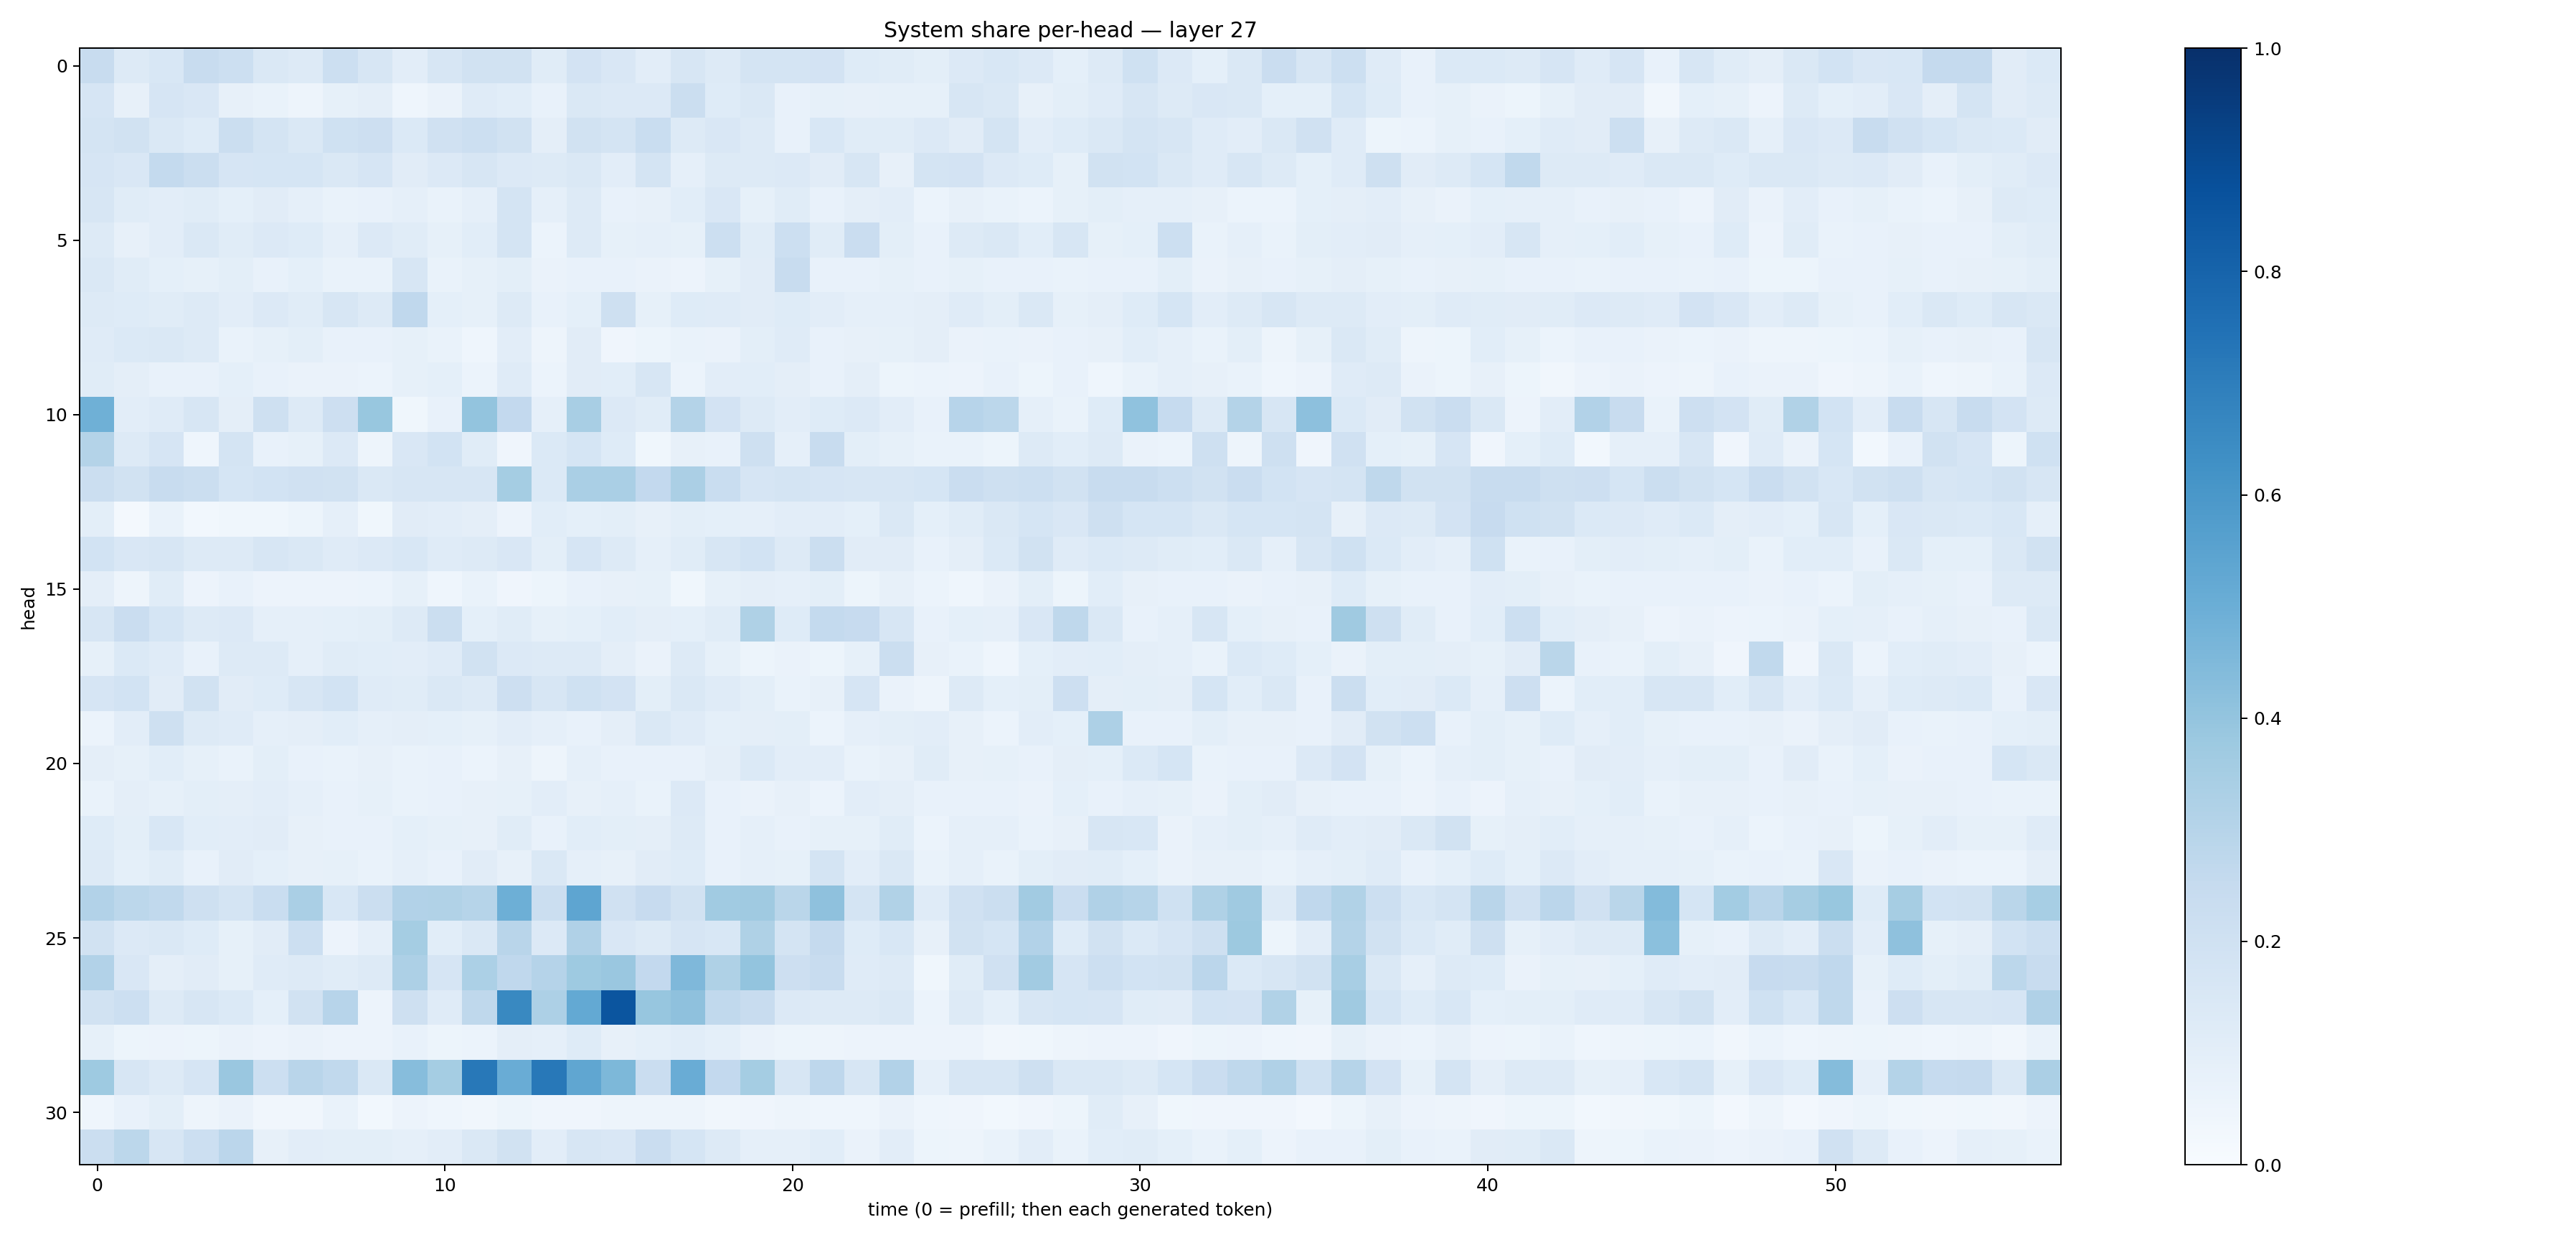

The file beside this chart, header and first rows:
0.23639192, 0.1312039, 0.15412724, 0.23487219, 0.21545899, 0.1411077, 0.12912288, 0.21593113, 0.16102174, 0.10505015, 0.16111784, 0.18759228, 0.19318756, 0.11551992, 0.18160555, 0.1488926, 0.10338665, 0.15803733, 0.12734528, 0.17942025, 0.17797738, 0.18200938, 0.124015294, 0.11344974
0.1649, 0.07873, 0.1644, 0.1503, 0.08199, 0.06885, 0.04756, 0.08527, 0.09455, 0.04361, 0.06547, 0.1206, 0.1083, 0.07182, 0.1429, 0.1341, 0.1329, 0.2209, 0.1213, 0.148, 0.07434, 0.08413, 0.07969, 0.0849
0.1777, 0.1932, 0.1408, 0.1236, 0.2247, 0.1752, 0.141, 0.1997, 0.2145, 0.1381, 0.1971, 0.2172, 0.1932, 0.09473, 0.1925, 0.1786, 0.2323, 0.1296, 0.1501, 0.129, 0.07141, 0.1524, 0.1139, 0.1147
0.1663, 0.1503, 0.2566, 0.2251, 0.1671, 0.1699, 0.1707, 0.141, 0.1662, 0.1121, 0.1355, 0.164, 0.1332, 0.131, 0.1436, 0.1033, 0.1796, 0.08906, 0.1317, 0.1261, 0.1331, 0.112, 0.1576, 0.08126
0.1567, 0.1167, 0.1051, 0.115, 0.09176, 0.1123, 0.08757, 0.07018, 0.07637, 0.08978, 0.07018, 0.08732, 0.1768, 0.08711, 0.1306, 0.07395, 0.08136, 0.1058, 0.1509, 0.08396, 0.1139, 0.07057, 0.09724, 0.1039
0.1266, 0.07893, 0.1028, 0.1457, 0.114, 0.1347, 0.1234, 0.0876, 0.133, 0.1151, 0.08467, 0.1068, 0.174, 0.0619, 0.1294, 0.08368, 0.08647, 0.08555, 0.2149, 0.1158, 0.2172, 0.1148, 0.2278, 0.1015
0.1459, 0.1156, 0.09363, 0.08405, 0.1012, 0.07429, 0.09272, 0.06662, 0.06858, 0.157, 0.07, 0.08399, 0.1006, 0.0653, 0.07614, 0.07384, 0.06605, 0.05735, 0.08245, 0.1094, 0.2385, 0.07592, 0.07686, 0.08536
0.1288, 0.1216, 0.1154, 0.1267, 0.1032, 0.1349, 0.1171, 0.1602, 0.1261, 0.266, 0.09306, 0.08343, 0.1252, 0.07307, 0.09156, 0.2032, 0.08406, 0.1222, 0.1184, 0.1118, 0.1224, 0.1018, 0.08662, 0.08884
0.1206, 0.1384, 0.1456, 0.1275, 0.06956, 0.08556, 0.09998, 0.07488, 0.07629, 0.08546, 0.06864, 0.04544, 0.103, 0.04877, 0.1128, 0.04068, 0.05105, 0.06877, 0.06616, 0.09815, 0.1206, 0.07392, 0.07843, 0.08506
0.1171, 0.09712, 0.07408, 0.07162, 0.0923, 0.07524, 0.06521, 0.06262, 0.06099, 0.08412, 0.09088, 0.0614, 0.1173, 0.05947, 0.1109, 0.1073, 0.1587, 0.05957, 0.1016, 0.1086, 0.09706, 0.07263, 0.09586, 0.05247
0.4906, 0.1038, 0.1182, 0.1563, 0.09604, 0.2046, 0.1258, 0.2143, 0.3902, 0.03837, 0.07587, 0.4022, 0.2614, 0.08885, 0.3407, 0.1361, 0.1145, 0.305, 0.1818, 0.1299, 0.1024, 0.1237, 0.1349, 0.1048
0.3066, 0.1256, 0.1671, 0.04605, 0.1734, 0.07509, 0.08286, 0.1342, 0.04924, 0.1505, 0.1852, 0.1147, 0.04254, 0.1386, 0.1683, 0.1227, 0.03574, 0.07981, 0.07787, 0.2107, 0.0893, 0.2416, 0.09945, 0.08223
0.2218, 0.1937, 0.241, 0.2226, 0.1716, 0.1867, 0.1962, 0.1912, 0.1406, 0.1599, 0.1571, 0.1587, 0.3528, 0.1388, 0.3376, 0.3373, 0.2585, 0.3341, 0.2334, 0.1663, 0.1763, 0.165, 0.1573, 0.1585
0.1003, 0.01922, 0.06953, 0.03074, 0.03761, 0.03797, 0.05376, 0.08756, 0.03864, 0.1119, 0.1041, 0.09538, 0.05546, 0.1087, 0.09174, 0.09808, 0.07912, 0.09881, 0.09347, 0.0868, 0.1026, 0.1052, 0.09159, 0.1466
0.1836, 0.1511, 0.1602, 0.1323, 0.1313, 0.1606, 0.1456, 0.1189, 0.1339, 0.1558, 0.1211, 0.1306, 0.1503, 0.09806, 0.1649, 0.1277, 0.08752, 0.1134, 0.1571, 0.1842, 0.1302, 0.2189, 0.1104, 0.1129
0.09623, 0.04719, 0.115, 0.05512, 0.07688, 0.05592, 0.05702, 0.05659, 0.06152, 0.0821, 0.04621, 0.06738, 0.04046, 0.05293, 0.07466, 0.07843, 0.08366, 0.03539, 0.08432, 0.09474, 0.08751, 0.1011, 0.0518, 0.07825
0.1616, 0.2289, 0.1695, 0.1305, 0.134, 0.08772, 0.08917, 0.09188, 0.09794, 0.1254, 0.2221, 0.09216, 0.1162, 0.08478, 0.09001, 0.1061, 0.0967, 0.09058, 0.1155, 0.3212, 0.1237, 0.2554, 0.2426, 0.1639
0.08501, 0.1386, 0.1177, 0.0712, 0.126, 0.1253, 0.08746, 0.1136, 0.1062, 0.1021, 0.1199, 0.1928, 0.1363, 0.1278, 0.1308, 0.0964, 0.06338, 0.1304, 0.08311, 0.05273, 0.06338, 0.05257, 0.08565, 0.2198
0.1669, 0.1859, 0.1127, 0.1885, 0.1107, 0.1242, 0.1626, 0.1841, 0.1176, 0.1139, 0.1412, 0.1286, 0.2148, 0.1571, 0.1999, 0.1798, 0.1006, 0.1472, 0.1196, 0.1008, 0.0671, 0.07979, 0.1642, 0.06546
0.0617, 0.102, 0.2055, 0.1285, 0.1187, 0.08915, 0.09472, 0.1065, 0.08831, 0.09485, 0.09161, 0.083, 0.1016, 0.08877, 0.07289, 0.09415, 0.1441, 0.1197, 0.09161, 0.09582, 0.1011, 0.06197, 0.08868, 0.09851
0.09632, 0.08266, 0.1078, 0.08504, 0.06887, 0.1002, 0.07222, 0.06857, 0.08041, 0.06909, 0.07316, 0.06086, 0.07848, 0.05053, 0.08795, 0.0734, 0.07761, 0.07586, 0.09457, 0.1391, 0.1049, 0.1043, 0.06672, 0.07911
0.06946, 0.09405, 0.08417, 0.1004, 0.09748, 0.104, 0.08701, 0.07347, 0.08577, 0.0672, 0.07264, 0.0787, 0.08376, 0.1026, 0.07987, 0.08685, 0.06914, 0.1359, 0.075, 0.0626, 0.07969, 0.06127, 0.1039, 0.09594
0.1249, 0.09841, 0.1552, 0.1065, 0.1036, 0.1115, 0.08088, 0.07759, 0.07523, 0.09103, 0.08575, 0.0805, 0.1145, 0.07708, 0.1059, 0.09766, 0.09692, 0.1307, 0.07795, 0.08631, 0.07801, 0.08548, 0.0836, 0.1146
0.1322, 0.09053, 0.1159, 0.07266, 0.1108, 0.09355, 0.0805, 0.08422, 0.06996, 0.08639, 0.07623, 0.113, 0.08158, 0.1431, 0.08598, 0.08198, 0.1107, 0.1219, 0.07257, 0.08951, 0.08357, 0.1756, 0.1017, 0.1452
0.3121, 0.2793, 0.2632, 0.2044, 0.1752, 0.2324, 0.3382, 0.1538, 0.2236, 0.3118, 0.3148, 0.2978, 0.4949, 0.2245, 0.537, 0.1958, 0.2431, 0.1939, 0.3633, 0.3696, 0.2883, 0.4132, 0.1763, 0.314
0.1885, 0.1345, 0.1433, 0.1219, 0.08255, 0.1106, 0.2174, 0.05734, 0.08888, 0.3537, 0.1082, 0.148, 0.2896, 0.1343, 0.3195, 0.1495, 0.1326, 0.1679, 0.1557, 0.3205, 0.1779, 0.2506, 0.1246, 0.1557
0.3102, 0.1487, 0.09491, 0.1125, 0.0847, 0.1174, 0.1272, 0.1138, 0.132, 0.3265, 0.1662, 0.3285, 0.2673, 0.3026, 0.3735, 0.3863, 0.2614, 0.4506, 0.3219, 0.3994, 0.2119, 0.2399, 0.1191, 0.1276
0.192, 0.2182, 0.1273, 0.1603, 0.1406, 0.09142, 0.1946, 0.2952, 0.05673, 0.2077, 0.1183, 0.2718, 0.6567, 0.3258, 0.5197, 0.8581, 0.3944, 0.4138, 0.2618, 0.2394, 0.1367, 0.1263, 0.1288, 0.1472
0.0826, 0.05459, 0.05698, 0.05317, 0.06262, 0.05592, 0.06281, 0.05851, 0.05855, 0.07253, 0.05389, 0.059, 0.09668, 0.08759, 0.1238, 0.07971, 0.0935, 0.1077, 0.08996, 0.06262, 0.05453, 0.05048, 0.05536, 0.05772
0.373, 0.1606, 0.1262, 0.1663, 0.3859, 0.2154, 0.2909, 0.2622, 0.1481, 0.4302, 0.3539, 0.7192, 0.5056, 0.7188, 0.5326, 0.4567, 0.2294, 0.506, 0.2614, 0.3518, 0.162, 0.2763, 0.1618, 0.3089
0.04437, 0.07593, 0.09884, 0.04712, 0.06421, 0.03283, 0.03443, 0.07018, 0.02954, 0.05734, 0.04497, 0.03358, 0.05127, 0.04221, 0.04289, 0.04826, 0.04926, 0.0478, 0.03197, 0.04039, 0.05072, 0.04652, 0.04442, 0.06499
0.2201, 0.2788, 0.158, 0.2169, 0.2818, 0.08143, 0.1035, 0.1013, 0.1005, 0.08661, 0.1046, 0.1425, 0.1942, 0.1041, 0.1601, 0.1487, 0.2276, 0.1717, 0.1283, 0.08784, 0.0869, 0.1065, 0.06447, 0.1028
